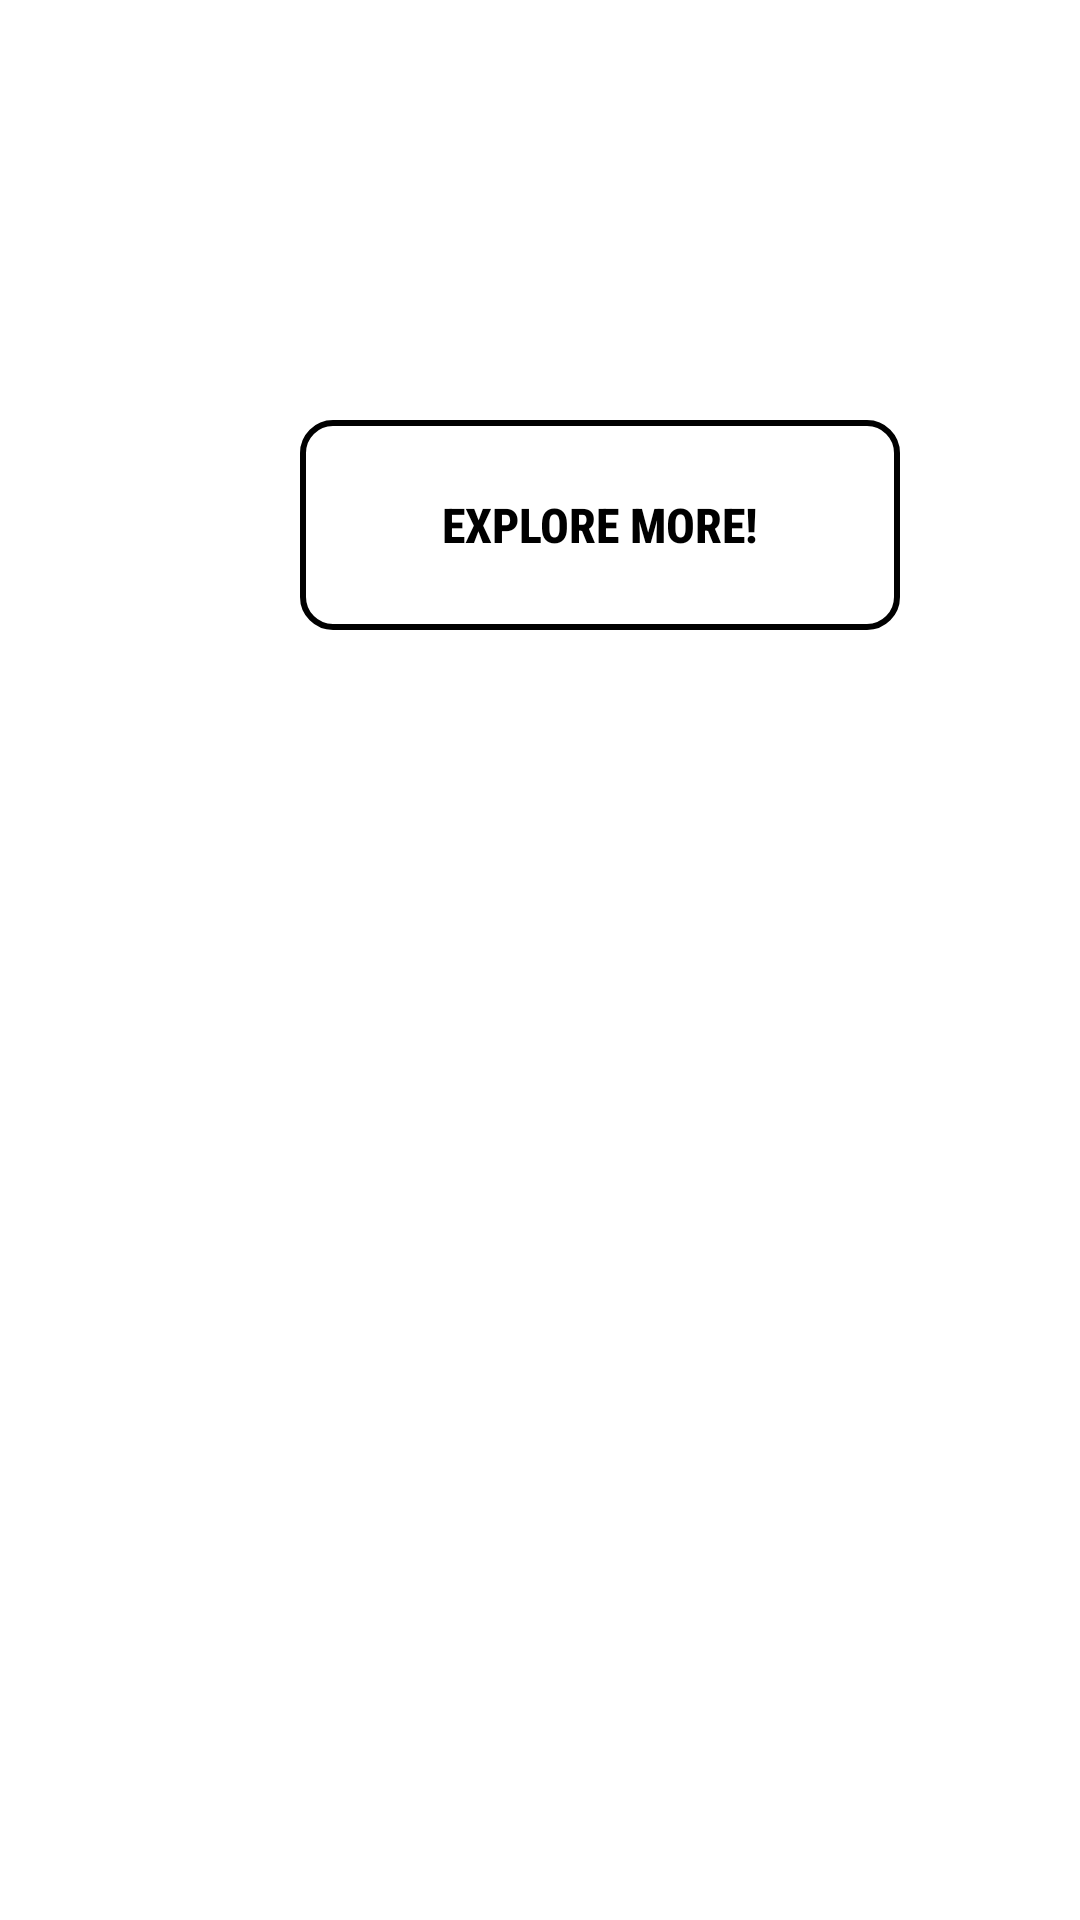

The Android layout XML behind this screen, and the referenced resources:
<!-- AndroidManifest.xml: application theme Theme.PathVisualiser -->
<!-- res/layout/dialog_layout.xml -->
<?xml version="1.0" encoding="utf-8"?>
<LinearLayout xmlns:android="http://schemas.android.com/apk/res/android"
    android:orientation="vertical"
    android:layout_width="410dp"
    android:layout_height="660dp"
    android:clipChildren="true"

    >
    <LinearLayout
        android:layout_width="match_parent"
        android:layout_height="wrap_content"
        android:orientation="horizontal"
        android:layout_marginTop="30dp"
        >
    <TextView
        android:visibility="gone"
        android:layout_width="wrap_content"
        android:layout_height="wrap_content"
        android:id="@+id/ID_tv_time"
        android:textColor="@color/black"
        android:layout_marginTop="30dp"
        android:layout_marginLeft="10dp"
        android:gravity="center"
        android:background="@drawable/circular_bg"
        android:text="hi bro"
        android:textSize="20dp"
        android:fontFamily="sans-serif-condensed-medium"
        android:textStyle="bold"
        />
    <TextView
        android:visibility="gone"
        android:layout_width="wrap_content"
        android:layout_height="wrap_content"
        android:id="@+id/ID_tv_distance"
        android:textColor="@color/black"
        android:layout_marginTop="30dp"
        android:layout_marginLeft="40dp"
        android:gravity="center"
        android:background="@drawable/circular_bg"
        android:textSize="20dp"
        android:fontFamily="sans-serif-condensed-medium"
        android:textStyle="bold"/>

    </LinearLayout>

    <LinearLayout
        android:layout_width="match_parent"
        android:layout_height="wrap_content"
        android:orientation="horizontal"
        android:layout_marginTop="50dp"
        >

    <TextView
        android:visibility="gone"
        android:layout_width="wrap_content"
        android:layout_height="wrap_content"
        android:textColor="@color/black"
        android:id="@+id/ID_tv_traffics"
        android:layout_marginTop="20dp"
        android:layout_marginLeft="10dp"
        android:gravity="center"
        android:background="@drawable/circular_bg"
        android:textSize="20dp"
        android:fontFamily="sans-serif-condensed-medium"
        android:textStyle="bold"/>

    <TextView
        android:visibility="gone"
        android:layout_width="wrap_content"
        android:layout_height="wrap_content"
        android:id="@+id/ID_tv_turns"
        android:textColor="@color/black"
        android:layout_marginTop="20dp"
        android:layout_marginLeft="40dp"
        android:gravity="center"
        android:background="@drawable/circular_bg"
        android:textSize="20dp"
        android:fontFamily="sans-serif-condensed-medium"
        android:textStyle="bold"/>

    </LinearLayout>

    <ImageView
        android:visibility="gone"
        android:layout_width="wrap_content"
        android:layout_height="wrap_content"
        android:id="@+id/ID_iv_IMG_OOPS_FAIL"
        android:gravity="center"
        android:layout_marginTop="20dp"
        android:layout_marginLeft="75dp"
        android:src="@drawable/ic_baseline_follow_the_signs_24"

        />

    <TextView

        android:visibility="gone"
        android:layout_width="wrap_content"
        android:layout_height="wrap_content"
        android:id="@+id/ID_tv_failedReaching"
        android:textColor="@color/LightBlue"
        android:layout_gravity="center"
        android:layout_marginTop="20dp"
        android:layout_marginLeft="0dp"
        android:gravity="center"
        android:textSize="18dp"
        android:fontFamily="sans-serif-condensed-medium"
        android:textStyle="bold"
        />

    <TextView
        android:layout_width="wrap_content"
        android:layout_height="wrap_content"
        android:id="@+id/ID_tv_explore"
        android:layout_marginTop="60dp"
        android:text="EXPLORE MORE!"
        android:textColor="@color/black"
        android:fontFamily="sans-serif-condensed-medium"
        android:textStyle="bold"
        android:textSize="16dp"
        android:layout_marginLeft="100dp"
        android:background="@drawable/design"
        android:gravity="center"

        />

</LinearLayout>
<!-- resources referenced by this layout -->
<resources>
  <!-- drawable circular_bg (drawable) -->
  <?xml version="1.0" encoding="utf-8"?>
  <shape
      xmlns:android="http://schemas.android.com/apk/res/android">
  
      <stroke
          android:color="@color/black"
          android:width="2dp"
          />
      <corners
          android:radius="95dp" />
  
      <size
          android:width="150dp"
          android:height="150dp" />
  
      <solid
          android:color="@color/LightPink" />
  
  
  </shape>
  <!-- drawable design (drawable) -->
  <?xml version="1.0" encoding="utf-8"?>
  <shape
      xmlns:android="http://schemas.android.com/apk/res/android">
  
      <stroke
          android:color="@color/black"
          android:width="2dp"/>
  
      <corners
          android:radius="10dp"
  
          />
  
      <size
          android:width="200dp"
          android:height="70dp" />
  
      <solid
          android:color="@color/LightPink" />
  
  
  </shape>
  <!-- drawable ic_baseline_follow_the_signs_24 (drawable) -->
  <vector xmlns:android="http://schemas.android.com/apk/res/android"
      android:width="150dp"
      android:height="150dp"
      android:viewportWidth="24"
      android:viewportHeight="24">
    <path
        android:fillColor="@color/LightBlue"
        android:pathData="M9.5,5.5c1.1,0 2,-0.9 2,-2s-0.9,-2 -2,-2s-2,0.9 -2,2S8.4,5.5 9.5,5.5zM5.75,8.9L3,23h2.1l1.75,-8L9,17v6h2v-7.55L8.95,13.4l0.6,-3C10.85,12 12.8,13 15,13v-2c-1.85,0 -3.45,-1 -4.35,-2.45L9.7,6.95C9.35,6.35 8.7,6 8,6C7.75,6 7.5,6.05 7.25,6.15L2,8.3V13h2V9.65L5.75,8.9M13,2v7h3.75v14h1.5V9H22V2H13zM18.01,8V6.25H14.5v-1.5h3.51V3l2.49,2.5L18.01,8z"/>
  </vector>
  <style name="Theme.PathVisualiser" parent="Theme.MaterialComponents.DayNight.DarkActionBar">
          
          <item name="colorPrimary">@color/LightPink</item>
          <item name="colorPrimaryVariant">@color/LightPink</item>
          <item name="colorOnPrimary">@color/White</item>
          
          <item name="colorSecondary">@color/teal_200</item>
          <item name="colorSecondaryVariant">@color/teal_700</item>
          <item name="colorOnSecondary">@color/black</item>
          
          <item name="android:statusBarColor" tools:targetApi="l">?attr/colorPrimaryVariant</item>
          
      </style>
  <!-- not gathered from this repository: default colours our renderer supplied (Android Studio template values) -->
  <color name="teal_200">#FF03DAC5</color>
  <color name="teal_700">#FF018786</color>
  <color name="black">#FF000000</color>
</resources>
